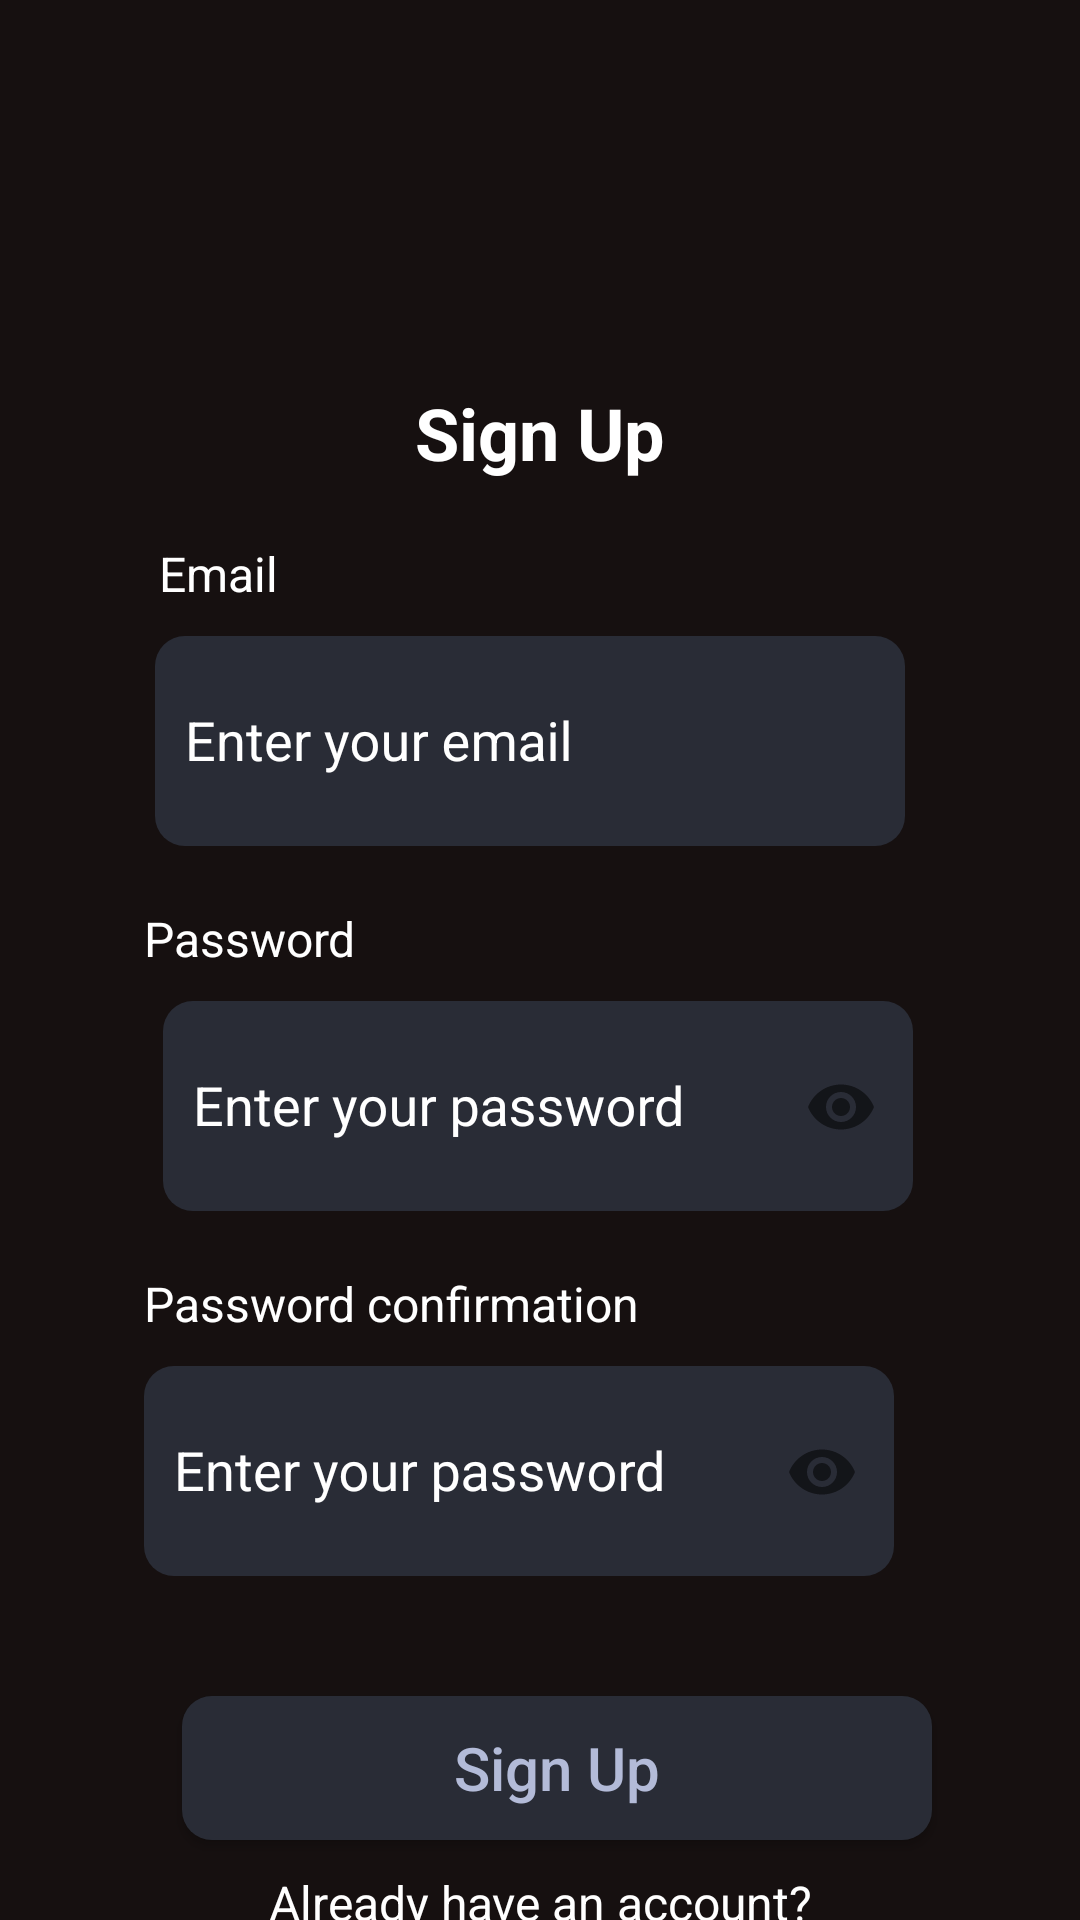

Here is an Android app screen rendered from its layout file. Give the layout XML and the strings, colors and styles it references.
<!-- AndroidManifest.xml: application theme Theme.Ovatify -->
<!-- res/layout/sign_up_page.xml -->
<?xml version="1.0" encoding="utf-8"?>
<androidx.constraintlayout.widget.ConstraintLayout xmlns:android="http://schemas.android.com/apk/res/android"
    xmlns:app="http://schemas.android.com/apk/res-auto"
    xmlns:tools="http://schemas.android.com/tools"
    android:layout_width="match_parent"
    android:layout_height="match_parent"
    android:background="@color/dark_brown"
    >

    <ImageView
        android:id="@+id/logo_sign_up"
        android:layout_width="70dp"
        android:layout_height="84dp"
        android:layout_marginStart="180dp"
        android:layout_marginTop="20dp"
        android:layout_marginEnd="190dp"
        android:src="@drawable/ovatify_logo"
        app:layout_constraintEnd_toEndOf="parent"
        app:layout_constraintHorizontal_bias="0.344"
        app:layout_constraintStart_toStartOf="parent"
        app:layout_constraintTop_toTopOf="parent" />

    <androidx.constraintlayout.widget.ConstraintLayout
        android:id="@+id/sign_in_form"
        android:layout_width="314dp"
        android:layout_height="wrap_content"
        android:layout_marginStart="1dp"
        android:layout_marginTop="20dp"
        android:layout_marginEnd="1dp"
        android:layout_marginBottom="5dp"

        android:background="@drawable/linear_layout_rounded_corner"
        app:layout_constraintBottom_toBottomOf="parent"
        app:layout_constraintEnd_toEndOf="parent"
        app:layout_constraintStart_toStartOf="parent"
        app:layout_constraintTop_toBottomOf="@+id/logo_sign_up"
        app:layout_constraintVertical_bias="0.0">

        <TextView
            android:id="@+id/textView9"
            android:layout_width="wrap_content"
            android:layout_height="wrap_content"
            android:layout_marginStart="25dp"
            android:layout_marginTop="20dp"
            android:text="Email"
            android:textColor="#FFFFFF"
            android:textSize="16sp"
            app:layout_constraintEnd_toEndOf="parent"
            app:layout_constraintHorizontal_bias="0.02"
            app:layout_constraintStart_toStartOf="parent"
            app:layout_constraintTop_toBottomOf="@+id/textView3" />

        <TextView
            android:id="@+id/textView10"
            android:layout_width="wrap_content"
            android:layout_height="wrap_content"
            android:layout_marginStart="25dp"
            android:layout_marginTop="20dp"
            android:text="Password"
            android:textColor="#FFFFFF"
            android:textSize="16sp"
            app:layout_constraintEnd_toEndOf="parent"
            app:layout_constraintHorizontal_bias="0.0"
            app:layout_constraintStart_toStartOf="parent"
            app:layout_constraintTop_toBottomOf="@+id/signUpEmailEditText" />

        <TextView
            android:id="@+id/textView11"
            android:layout_width="wrap_content"
            android:layout_height="wrap_content"
            android:layout_marginStart="25dp"
            android:layout_marginTop="20dp"
            android:text="Password confirmation"
            android:textColor="#FFFFFF"
            android:textSize="16sp"
            app:layout_constraintEnd_toEndOf="parent"
            app:layout_constraintHorizontal_bias="0.0"
            app:layout_constraintStart_toStartOf="parent"
            app:layout_constraintTop_toBottomOf="@+id/signUpCreatePasswordEditText" />

        <com.google.android.material.textfield.TextInputLayout
            android:id="@+id/signUpEmailEditText"
            android:layout_width="250dp"
            android:layout_height="70dp"
            android:layout_marginStart="25dp"
            android:layout_marginTop="10dp"
            android:layout_marginEnd="8dp"
            android:background="@drawable/text_box_rounded"
            android:ems="10"
            android:inputType="text"
            android:paddingLeft="10dp"
            android:paddingBottom="10dp"
            android:text="Enter your email"
            android:textColor="#FFFFFF"
            android:textColorHint="@color/white"
            app:layout_constraintEnd_toEndOf="parent"
            app:layout_constraintHorizontal_bias="0.12"
            app:layout_constraintStart_toStartOf="parent"
            app:layout_constraintTop_toBottomOf="@+id/textView9">

            <com.google.android.material.textfield.TextInputEditText
                android:id="@+id/signUpEmailInner"
                android:layout_width="match_parent"
                android:layout_height="match_parent"
                android:background="@null"
                android:hint="Enter your email"
                android:inputType="textEmailAddress"
                android:textColor="@color/white"
                android:textColorHint="@color/white" />

        </com.google.android.material.textfield.TextInputLayout>


        <com.google.android.material.textfield.TextInputLayout
            android:id="@+id/signUpCreatePasswordEditText"
            android:layout_width="250dp"
            android:layout_height="70dp"
            android:layout_marginStart="8dp"
            android:layout_marginTop="10dp"
            android:layout_marginEnd="8dp"
            android:background="@drawable/text_box_rounded"
            android:ems="10"
            android:inputType="text"
            android:paddingLeft="10dp"
            android:paddingBottom="10dp"
            android:text="Create your password"
            android:textColor="#FFFFFF"
            android:textColorHint="@color/white"
            android:textSize="14sp"
            app:layout_constraintEnd_toEndOf="parent"
            app:layout_constraintHorizontal_bias="0.488"
            app:layout_constraintStart_toStartOf="parent"
            app:layout_constraintTop_toBottomOf="@+id/textView10"
            app:passwordToggleEnabled="true">

            <com.google.android.material.textfield.TextInputEditText
                android:id="@+id/signUpPasswordInner"
                android:layout_width="match_parent"
                android:layout_height="match_parent"
                android:background="@null"
                android:hint="Enter your password"
                android:inputType="textPassword"
                android:textColor="@color/white"
                android:textColorHint="@color/white" />

        </com.google.android.material.textfield.TextInputLayout>

        <com.google.android.material.textfield.TextInputLayout
            android:id="@+id/confirmPasswordEditText"
            android:layout_width="250dp"
            android:layout_height="70dp"
            android:layout_marginStart="25dp"
            android:layout_marginTop="10dp"
            android:layout_marginEnd="8dp"
            android:background="@drawable/text_box_rounded"
            android:ems="10"
            android:inputType="text"
            android:paddingLeft="10dp"
            android:paddingBottom="10dp"
            android:text="Confirm your password"
            android:textColor="#FFFFFF"
            android:textColorHint="@color/white"
            android:textSize="14sp"
            app:layout_constraintEnd_toEndOf="parent"
            app:layout_constraintHorizontal_bias="0.0"
            app:layout_constraintStart_toStartOf="parent"
            app:layout_constraintTop_toBottomOf="@+id/textView11"
            app:passwordToggleEnabled="true">

            <com.google.android.material.textfield.TextInputEditText
                android:id="@+id/signUpPasswordInnerAgain"
                android:layout_width="match_parent"
                android:layout_height="match_parent"
                android:background="@null"
                android:hint="Enter your password"
                android:inputType="textPassword"
                android:textColor="@color/white"
                android:textColorHint="@color/white" />

        </com.google.android.material.textfield.TextInputLayout>

        <Button
            android:id="@+id/signInButton"
            android:layout_width="250dp"
            android:layout_height="48dp"
            android:layout_marginStart="25dp"
            android:layout_marginTop="40dp"
            android:layout_marginEnd="25dp"
            android:background="@drawable/button_outline"
            android:text="Sign Up"
            android:textAllCaps="false"
            android:textColor="@color/light_blue"
            android:textSize="20sp"
            app:layout_constraintEnd_toEndOf="parent"
            app:layout_constraintHorizontal_bias="0.909"
            app:layout_constraintStart_toStartOf="parent"
            app:layout_constraintTop_toBottomOf="@+id/confirmPasswordEditText" />

        <TextView
            android:id="@+id/alreadyHaveAccountTextView"
            android:layout_width="wrap_content"
            android:layout_height="wrap_content"
            android:layout_marginTop="10dp"
            android:layout_marginBottom="10dp"
            android:text="Already have an account?"
            android:textColor="#FFFFFF"
            android:textSize="16sp"
            app:layout_constraintBottom_toBottomOf="parent"
            app:layout_constraintEnd_toEndOf="parent"
            app:layout_constraintStart_toStartOf="parent"
            app:layout_constraintTop_toBottomOf="@+id/signInButton"
            app:layout_constraintVertical_bias="0.49" />

        <TextView
            android:id="@+id/textView3"
            android:layout_width="wrap_content"
            android:layout_height="wrap_content"
            android:layout_marginTop="4dp"
            android:baselineAligned="false"
            android:text="Sign Up"
            android:textColor="#FFFFFF"
            android:textSize="24sp"
            android:textStyle="bold"
            app:layout_constraintEnd_toEndOf="parent"
            app:layout_constraintStart_toStartOf="parent"
            app:layout_constraintTop_toTopOf="parent" />

    </androidx.constraintlayout.widget.ConstraintLayout>

</androidx.constraintlayout.widget.ConstraintLayout>
<!-- resources referenced by this layout -->
<resources>
  <color name="dark_brown">#161010</color>
  <color name="light_blue">#B3BBD8</color>
  <color name="white">#FFFFFFFF</color>
  <!-- drawable button_outline (drawable) -->
  <?xml version="1.0" encoding="utf-8"?>
  <shape xmlns:android="http://schemas.android.com/apk/res/android"
  
      android:shape="rectangle"
      >
  
      <solid android:color="@color/light_grey"/>
  
      <corners android:radius="10dp"/>
  
  </shape>
  <!-- drawable ovatify_logo: vector/xml drawable (drawable, 27672 chars, omitted) -->
  <!-- drawable text_box_rounded (drawable) -->
  <?xml version="1.0" encoding="utf-8"?>
  <selector xmlns:android="http://schemas.android.com/apk/res/android">
  
      <item>
  
  
          <shape android:shape="rectangle">
  
              <solid android:color="#292C36"/>
              <corners android:radius="10dp"/>
  
          </shape>
  
      </item>
  
  </selector>
  <style name="Theme.Ovatify" parent="Base.Theme.Ovatify" />
  <color name="light_grey">#292C36</color>
  <style name="Base.Theme.Ovatify" parent="Theme.AppCompat.Light.NoActionBar">
          
          
      </style>
</resources>
